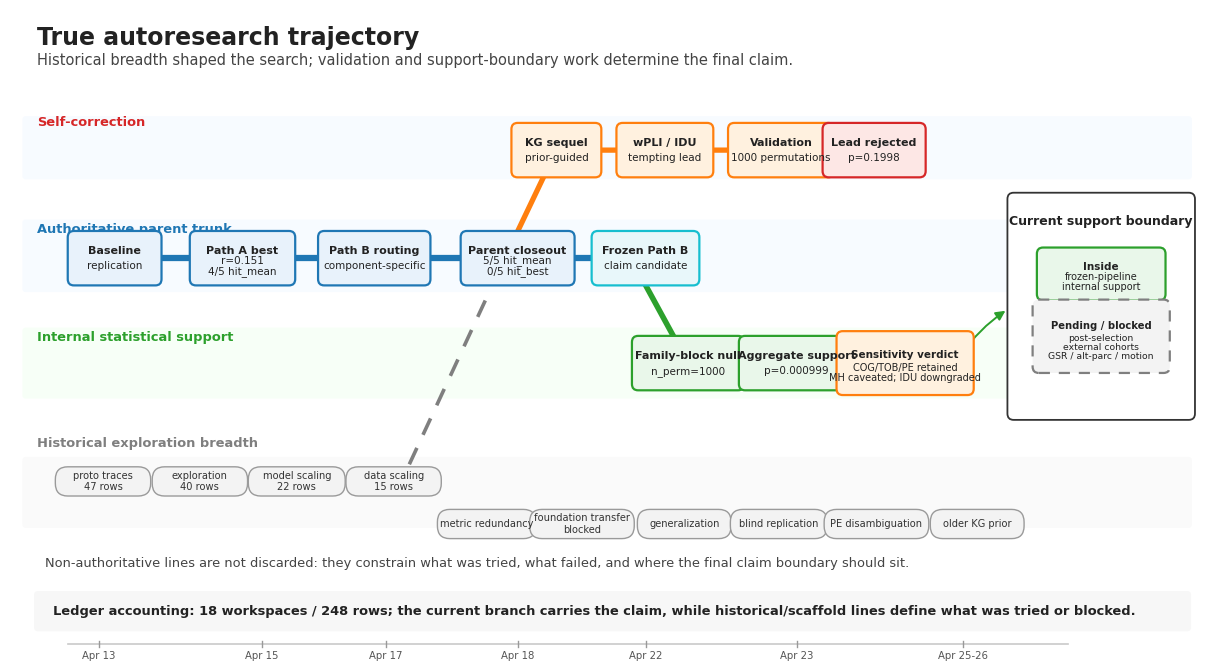

Reproduce this figure in Python. (Note: this script raises an exception after producing the figure.)
#!/usr/bin/env python3
"""Regenerate Figure 8.4 for the bounded autoresearch case report.

The figure is intentionally schematic: it shows the true research trajectory
as a compact evidence map rather than a generic agent loop.
"""

from __future__ import annotations

from pathlib import Path
import textwrap

import matplotlib.pyplot as plt
from matplotlib.patches import Circle, FancyArrowPatch, FancyBboxPatch


ROOT = Path("/data/brain_researcher/research/predictive/project")
OUT_PNG = ROOT / "figures" / "fig02_true_autoresearch_trajectory.png"
OUT_PDF = ROOT / "figures" / "fig02_true_autoresearch_trajectory.pdf"


COLORS = {
    "blue": "#1f77b4",
    "blue_fill": "#e8f2fb",
    "green": "#2ca02c",
    "green_fill": "#e9f7ea",
    "orange": "#ff7f0e",
    "orange_fill": "#fff1df",
    "red": "#d62728",
    "red_fill": "#fde7e5",
    "gray": "#7f7f7f",
    "gray_fill": "#f3f3f3",
    "teal": "#17becf",
    "teal_fill": "#e8f7fa",
    "dark": "#222222",
    "light_line": "#c9c9c9",
}


def add_track(ax, points, *, color, lw=4.0, zorder=1, dashed=False):
    xs, ys = zip(*points)
    ax.plot(
        xs,
        ys,
        color=color,
        lw=lw,
        solid_capstyle="round",
        zorder=zorder,
        linestyle=(0, (5, 4)) if dashed else "solid",
    )


def add_arrow(ax, start, end, *, color, lw=2.0, rad=0.0, dashed=False):
    ax.add_patch(
        FancyArrowPatch(
            start,
            end,
            arrowstyle="-|>",
            mutation_scale=14,
            linewidth=lw,
            color=color,
            shrinkA=7,
            shrinkB=7,
            connectionstyle=f"arc3,rad={rad}",
            linestyle=(0, (5, 4)) if dashed else "solid",
            zorder=3,
        )
    )


def add_node(
    ax,
    x,
    y,
    title,
    detail="",
    *,
    color,
    fill,
    width=1.30,
    height=0.58,
    fontsize=8.0,
    dashed=False,
    title_weight="bold",
):
    box = FancyBboxPatch(
        (x - width / 2, y - height / 2),
        width,
        height,
        boxstyle="round,pad=0.055,rounding_size=0.08",
        facecolor=fill,
        edgecolor=color,
        linewidth=1.6,
        linestyle=(0, (5, 4)) if dashed else "solid",
        zorder=5,
    )
    ax.add_patch(box)
    if detail:
        ax.text(
            x,
            y + height * 0.16,
            title,
            ha="center",
            va="center",
            fontsize=fontsize,
            fontweight=title_weight,
            color=COLORS["dark"],
            zorder=6,
        )
        ax.text(
            x,
            y - height * 0.17,
            detail,
            ha="center",
            va="center",
            fontsize=fontsize - 0.5,
            color=COLORS["dark"],
            linespacing=1.05,
            zorder=6,
        )
    else:
        ax.text(
            x,
            y,
            title,
            ha="center",
            va="center",
            fontsize=fontsize,
            fontweight=title_weight,
            color=COLORS["dark"],
            linespacing=1.05,
            zorder=6,
        )
    return box


def add_station(ax, x, y, *, color, fill="white", radius=0.06):
    ax.add_patch(
        Circle(
            (x, y),
            radius=radius,
            facecolor=fill,
            edgecolor=color,
            linewidth=1.7,
            zorder=4,
        )
    )


def add_lane_label(ax, y, label, color):
    ax.text(
        0.35,
        y,
        label,
        ha="left",
        va="center",
        fontsize=9.4,
        fontweight="bold",
        color=color,
    )


def add_pill(ax, x, y, text, *, width=1.18):
    pill = FancyBboxPatch(
        (x - width / 2, y - 0.16),
        width,
        0.32,
        boxstyle="round,pad=0.025,rounding_size=0.16",
        facecolor=COLORS["gray_fill"],
        edgecolor="#9a9a9a",
        linewidth=1.0,
        zorder=5,
    )
    ax.add_patch(pill)
    ax.text(x, y, text, ha="center", va="center", fontsize=7.1, color="#333333", zorder=6)


def main() -> None:
    plt.rcParams.update(
        {
            "font.family": "DejaVu Sans",
            "font.size": 8,
            "figure.facecolor": "white",
            "axes.facecolor": "white",
            "savefig.facecolor": "white",
            "pdf.fonttype": 42,
            "ps.fonttype": 42,
        }
    )

    fig, ax = plt.subplots(figsize=(15.6, 8.4), dpi=300)
    ax.set_xlim(0, 15.6)
    ax.set_ylim(0, 8.2)
    ax.axis("off")

    # Title block.
    ax.text(
        0.35,
        8.00,
        "True autoresearch trajectory",
        ha="left",
        va="top",
        fontsize=17,
        fontweight="bold",
        color=COLORS["dark"],
    )
    ax.text(
        0.35,
        7.66,
        "Historical breadth shaped the search; validation and support-boundary work determine the final claim.",
        ha="left",
        va="top",
        fontsize=10.5,
        color="#444444",
    )

    # Light lane backgrounds.
    lane_specs = [
        (6.45, 0.76, "#f7fbff", "Validation branch"),
        (5.08, 0.88, "#f7fbff", "Parent trunk"),
        (3.72, 0.86, "#f7fff7", "Confirmatory / sensitivity"),
        (2.08, 0.86, "#fafafa", "Historical breadth"),
    ]
    for y, h, face, _ in lane_specs:
        ax.add_patch(
            FancyBboxPatch(
                (0.18, y - h / 2),
                15.05,
                h,
                boxstyle="round,pad=0.02,rounding_size=0.04",
                linewidth=0,
                facecolor=face,
                zorder=0,
            )
        )

    add_lane_label(ax, 6.78, "Self-correction", COLORS["red"])
    add_lane_label(ax, 5.42, "Authoritative parent trunk", COLORS["blue"])
    add_lane_label(ax, 4.05, "Internal statistical support", COLORS["green"])
    add_lane_label(ax, 2.70, "Historical exploration breadth", COLORS["gray"])

    # Parent trunk as a subway line.
    main_y = 5.05
    main_x = [1.35, 3.00, 4.70, 6.55, 8.20]
    add_track(ax, [(x, main_y) for x in main_x], color=COLORS["blue"], lw=4.5)
    for x in main_x:
        add_station(ax, x, main_y, color=COLORS["blue"])

    add_node(ax, 1.35, main_y, "Baseline", "replication", color=COLORS["blue"], fill=COLORS["blue_fill"], width=1.1)
    add_node(
        ax,
        3.00,
        main_y,
        "Path A best",
        "r=0.151\n4/5 hit_mean",
        color=COLORS["blue"],
        fill=COLORS["blue_fill"],
        width=1.25,
    )
    add_node(
        ax,
        4.70,
        main_y,
        "Path B routing",
        "component-specific",
        color=COLORS["blue"],
        fill=COLORS["blue_fill"],
        width=1.34,
    )
    add_node(
        ax,
        6.55,
        main_y,
        "Parent closeout",
        "5/5 hit_mean\n0/5 hit_best",
        color=COLORS["blue"],
        fill=COLORS["blue_fill"],
        width=1.36,
    )
    add_node(
        ax,
        8.20,
        main_y,
        "Frozen Path B",
        "claim candidate",
        color=COLORS["teal"],
        fill=COLORS["teal_fill"],
        width=1.28,
    )

    # Validation branch.
    val_y = 6.42
    val_points = [(6.55, main_y + 0.34), (7.05, val_y), (8.45, val_y), (9.95, val_y), (11.15, val_y)]
    add_track(ax, val_points, color=COLORS["orange"], lw=3.8)
    add_arrow(ax, (10.55, val_y), (11.02, val_y), color=COLORS["red"], lw=2.2)
    add_node(ax, 7.05, val_y, "KG sequel", "prior-guided", color=COLORS["orange"], fill=COLORS["orange_fill"], width=1.05)
    add_node(
        ax,
        8.45,
        val_y,
        "wPLI / IDU",
        "tempting lead",
        color=COLORS["orange"],
        fill=COLORS["orange_fill"],
        width=1.14,
    )
    add_node(
        ax,
        9.95,
        val_y,
        "Validation",
        "1000 permutations",
        color=COLORS["orange"],
        fill=COLORS["orange_fill"],
        width=1.26,
    )
    add_node(
        ax,
        11.15,
        val_y,
        "Lead rejected",
        "p=0.1998",
        color=COLORS["red"],
        fill=COLORS["red_fill"],
        width=1.22,
    )

    # Confirmatory/sensitivity branch.
    conf_y = 3.72
    conf_points = [(8.20, main_y - 0.34), (8.75, conf_y), (10.15, conf_y), (11.80, conf_y)]
    add_track(ax, conf_points, color=COLORS["green"], lw=4.0)
    add_node(
        ax,
        8.75,
        conf_y,
        "Family-block null",
        "n_perm=1000",
        color=COLORS["green"],
        fill=COLORS["green_fill"],
        width=1.34,
    )
    add_node(
        ax,
        10.15,
        conf_y,
        "Aggregate support",
        "p=0.000999",
        color=COLORS["green"],
        fill=COLORS["green_fill"],
        width=1.38,
    )
    add_node(
        ax,
        11.55,
        conf_y,
        "Sensitivity verdict",
        "COG/TOB/PE retained\nMH caveated; IDU downgraded",
        color=COLORS["orange"],
        fill=COLORS["orange_fill"],
        width=1.66,
        height=0.70,
        fontsize=7.5,
    )

    # Historical breadth as compact non-authoritative pills.
    hist_y1, hist_y2 = 2.22, 1.68
    add_track(ax, [(1.10, hist_y1), (5.05, hist_y1), (6.15, 4.55)], color=COLORS["gray"], lw=2.6, dashed=True)
    add_pill(ax, 1.20, hist_y1, "proto traces\n47 rows", width=1.18)
    add_pill(ax, 2.45, hist_y1, "exploration\n40 rows", width=1.18)
    add_pill(ax, 3.70, hist_y1, "model scaling\n22 rows", width=1.20)
    add_pill(ax, 4.95, hist_y1, "data scaling\n15 rows", width=1.18)
    add_pill(ax, 6.15, hist_y2, "metric redundancy", width=1.22)
    add_pill(ax, 7.38, hist_y2, "foundation transfer\nblocked", width=1.30)
    add_pill(ax, 8.70, hist_y2, "generalization", width=1.16)
    add_pill(ax, 9.92, hist_y2, "blind replication", width=1.20)
    add_pill(ax, 11.18, hist_y2, "PE disambiguation", width=1.30)
    add_pill(ax, 12.48, hist_y2, "older KG prior", width=1.16)

    ax.text(
        0.45,
        1.18,
        "Non-authoritative lines are not discarded: they constrain what was tried, what failed, and where the final claim boundary should sit.",
        ha="left",
        va="center",
        fontsize=9.4,
        color="#444444",
    )

    # Support boundary at right.
    boundary = FancyBboxPatch(
        (12.95, 3.08),
        2.26,
        2.72,
        boxstyle="round,pad=0.08,rounding_size=0.08",
        facecolor="#ffffff",
        edgecolor="#333333",
        linewidth=1.3,
        zorder=2,
    )
    ax.add_patch(boundary)
    ax.text(
        14.08,
        5.52,
        "Current support boundary",
        ha="center",
        va="center",
        fontsize=9.0,
        fontweight="bold",
        color=COLORS["dark"],
        zorder=6,
    )
    add_node(
        ax,
        14.08,
        4.85,
        "Inside",
        "frozen-pipeline\ninternal support",
        color=COLORS["green"],
        fill=COLORS["green_fill"],
        width=1.55,
        height=0.56,
        fontsize=7.5,
    )
    add_node(
        ax,
        14.08,
        4.06,
        "Pending / blocked",
        "post-selection\nexternal cohorts\nGSR / alt-parc / motion",
        color=COLORS["gray"],
        fill=COLORS["gray_fill"],
        width=1.66,
        height=0.82,
        fontsize=7.2,
        dashed=True,
    )
    add_arrow(ax, (12.20, conf_y), (12.95, 4.45), color=COLORS["green"], lw=1.4, rad=-0.12)

    # Ledger accounting footer.
    footer = FancyBboxPatch(
        (0.35, 0.36),
        14.85,
        0.43,
        boxstyle="round,pad=0.04,rounding_size=0.05",
        facecolor="#f7f7f7",
        edgecolor="none",
        zorder=0,
    )
    ax.add_patch(footer)
    ax.text(
        0.55,
        0.575,
        "Ledger accounting: 18 workspaces / 248 rows; the current branch carries the claim, while historical/scaffold lines define what was tried or blocked.",
        ha="left",
        va="center",
        fontsize=9.4,
        fontweight="bold",
        color=COLORS["dark"],
    )

    # Small date axis.
    axis_y = 0.16
    ax.plot([0.75, 13.65], [axis_y, axis_y], color=COLORS["light_line"], lw=1.2)
    for x, label in [
        (1.15, "Apr 13"),
        (3.25, "Apr 15"),
        (4.85, "Apr 17"),
        (6.55, "Apr 18"),
        (8.20, "Apr 22"),
        (10.15, "Apr 23"),
        (12.30, "Apr 25-26"),
    ]:
        ax.plot([x, x], [axis_y - 0.04, axis_y + 0.04], color="#999999", lw=1.0)
        ax.text(x, axis_y - 0.09, label, ha="center", va="top", fontsize=7.3, color="#555555")

    OUT_PNG.parent.mkdir(parents=True, exist_ok=True)
    fig.savefig(OUT_PNG, dpi=300, bbox_inches="tight", pad_inches=0.05)
    fig.savefig(OUT_PDF, bbox_inches="tight", pad_inches=0.05)
    print(OUT_PNG)
    print(OUT_PDF)


if __name__ == "__main__":
    main()
